Dataset: kiwi (GitHub, yugan-tano/farm-guardian). Classes: brown spot, gray mold, healthy, ulcer.

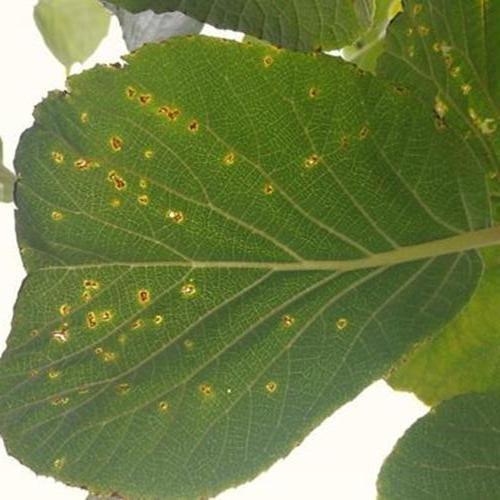
Label: ulcer

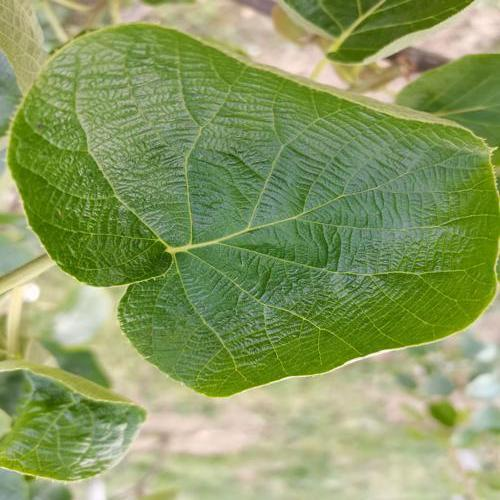
Label: healthy

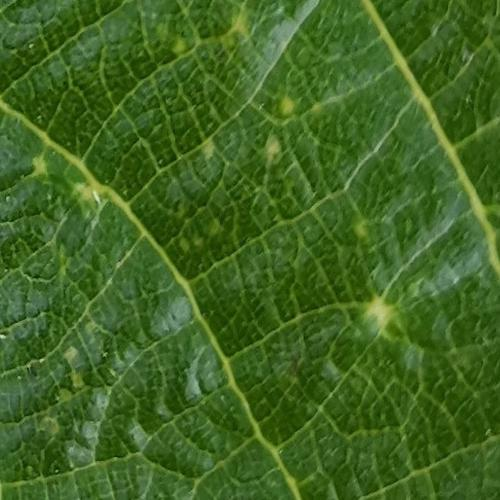
Label: ulcer

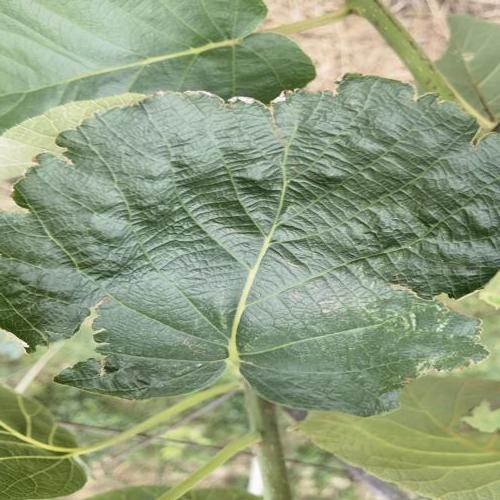
Label: gray mold

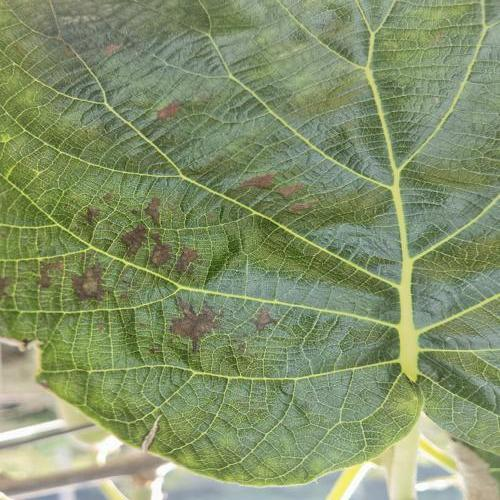
Label: brown spot

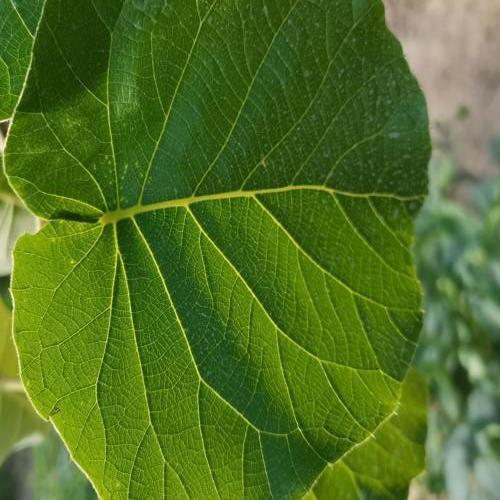
Label: healthy
